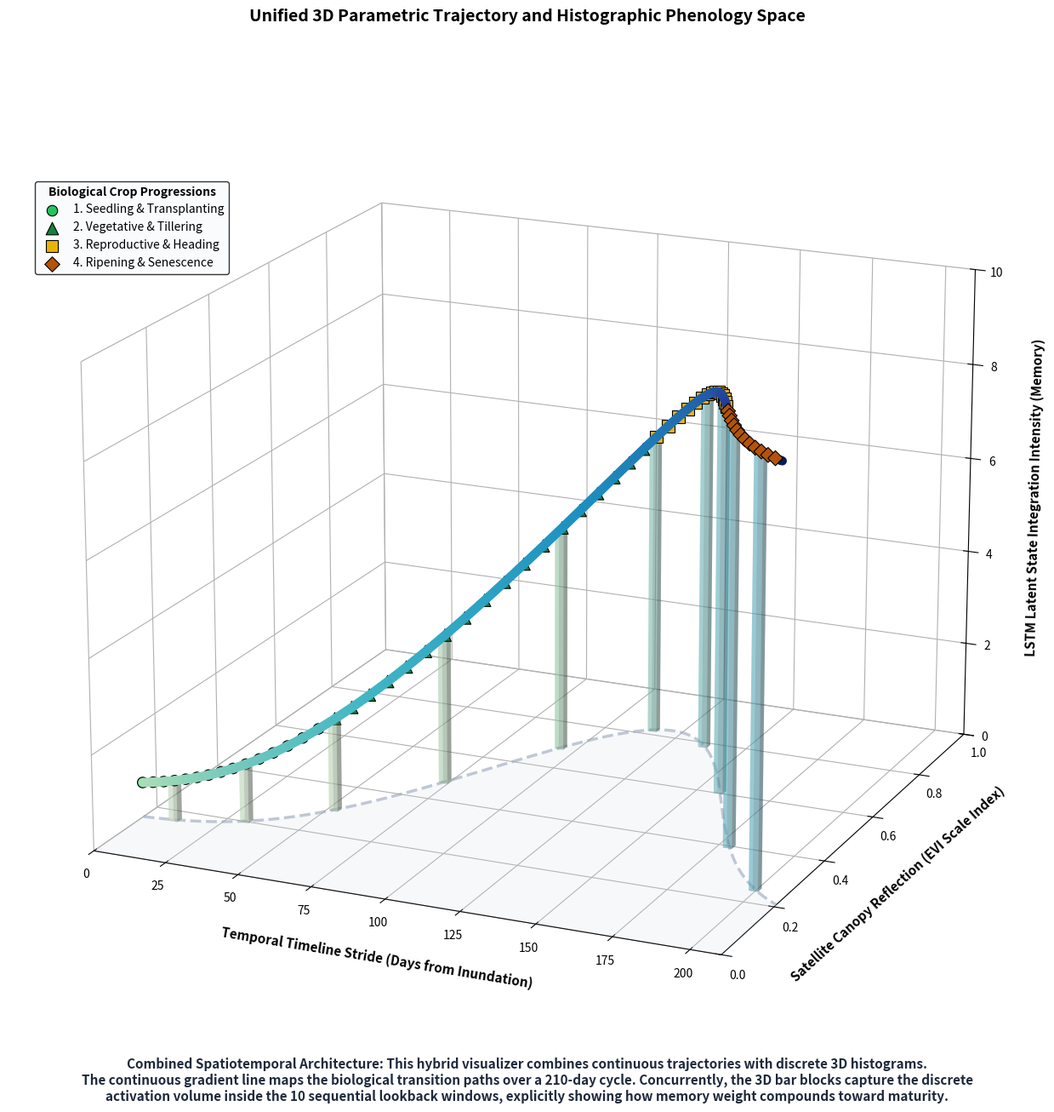

Write Python code to recreate this figure.
import numpy as np
import matplotlib.pyplot as plt
from mpl_toolkits.mplot3d import Axes3D
from mpl_toolkits.mplot3d.art3d import Poly3DCollection
import matplotlib.cm as cm

def generate_bold_combined_3d_space():
    print("Generating Figure 4.26: Bold 3D Parametric & Histographic Space...")
    
    # 1. Initialize High-Resolution 3D Canvas
    fig = plt.figure(figsize=(16, 13), dpi=300)
    ax = fig.add_subplot(111, projection='3d')
    
    # Generate continuous timeline for the trajectory curve
    t_curve = np.linspace(0, 10, 600)
    x_curve = t_curve * 21  # 0 to 210 growing days
    y_curve = 0.15 + 0.68 * np.exp(-0.5 * ((t_curve - 5.8) / 1.9) ** 2)  # EVI curve
    z_curve = 1.0 / (1.0 + np.exp(-0.8 * (t_curve - 4.5))) * 8.5 + 0.5   # Memory Activation
    
    # 2. Render the 3D Histographic Bars (Minimalist Pillars)
    num_bins = 10
    t_bins = np.linspace(0.5, 9.5, num_bins)
    x_bars = t_bins * 21
    y_bars = 0.15 + 0.68 * np.exp(-0.5 * ((t_bins - 5.8) / 1.9) ** 2)
    
    bar_width = 3.0   
    bar_depth = 0.015 
    bar_cmap = plt.get_cmap('GnBu')
    
    for idx in range(num_bins):
        x_pos = x_bars[idx] - bar_width / 2.0
        y_pos = y_bars[idx] - bar_depth / 2.0
        z_pos = 0  
        
        height = 1.0 / (1.0 + np.exp(-0.8 * (t_bins[idx] - 4.5))) * 8.5 + 0.5
        color_val = bar_cmap(0.15 + (height / 10.0) * 0.5)
        
        # Keep bars translucent and borderless so they don't clog the view
        ax.bar3d(x_pos, y_pos, z_pos, bar_width, bar_depth, height, 
                 color=color_val, edgecolor='none', alpha=0.35, zorder=2)

    # 3. Render the Continuous Parametric 3D Trajectory Curve (BOLD & FAT)
    line_cmap = plt.get_cmap('YlGnBu')
    for i in range(len(t_curve) - 1):
        color_ratio = i / len(t_curve)
        # FIX: Increased linewidth to 7.5, max alpha, and added round capstyles for a smooth tube effect
        ax.plot(x_curve[i:i+2], y_curve[i:i+2], z_curve[i:i+2], 
                color=line_cmap(0.3 + color_ratio * 0.7), linewidth=7.5, alpha=1.0, 
                solid_capstyle='round', zorder=15)

    # 4. Inject Segmented 3D Scattered Phase Nodes (Proportionally scaled up)
    stages = [
        {"name": "1. Seedling & Transplanting", "mask": (t_curve >= 0) & (t_curve < 2.5), "color": "#22c55e", "marker": "o", "size": 80},
        {"name": "2. Vegetative & Tillering", "mask": (t_curve >= 2.5) & (t_curve < 5.5), "color": "#15803d", "marker": "^", "size": 110},
        {"name": "3. Reproductive & Heading", "mask": (t_curve >= 5.5) & (t_curve < 8.0), "color": "#eab308", "marker": "s", "size": 110},
        {"name": "4. Ripening & Senescence", "mask": (t_curve >= 8.0) & (t_curve <= 10.0), "color": "#b45309", "marker": "D", "size": 80}
    ]
    
    for stage in stages:
        mask = stage["mask"]
        ax.scatter(x_curve[mask][::10], y_curve[mask][::10], z_curve[mask][::10], 
                   color=stage["color"], marker=stage["marker"], s=stage["size"], 
                   edgecolor='black', linewidth=0.8, alpha=1.0, label=stage["name"], zorder=20)

    # 5. Render Floor Drop-Shadow Path Projection
    # Make the shadow slightly bolder as well to match the main curve
    ax.plot(x_curve, y_curve, zs=0, zdir='z', color='#94a3b8', linestyle='--', linewidth=2.5, alpha=0.6, zorder=1)
    
    x_poly = np.concatenate([x_curve, [x_curve[-1], x_curve[0]]])
    y_poly = np.concatenate([y_curve, [0, 0]])
    z_poly = np.zeros_like(x_poly)
    verts = [list(zip(x_poly, y_poly, z_poly))]
    
    shadow_poly = Poly3DCollection(verts, facecolors='#cbd5e1', edgecolors='none', alpha=0.15, zorder=0)
    ax.add_collection3d(shadow_poly)

    # =========================================================================
    # 6. GRAPHICAL FORMATTING AND BLUEPRINT GRID LINES
    # =========================================================================
    ax.set_xlim(0, 210)
    ax.set_ylim(0.0, 1.0)
    ax.set_zlim(0, 10)
    
    ax.set_xlabel("Temporal Timeline Stride (Days from Inundation)", fontsize=11, fontweight='bold', labelpad=15)
    ax.set_ylabel("Satellite Canopy Reflection (EVI Scale Index)", fontsize=11, fontweight='bold', labelpad=15)
    ax.set_zlabel("LSTM Latent State Integration Intensity (Memory)", fontsize=11, fontweight='bold', labelpad=15)
    
    ax.set_title("Unified 3D Parametric Trajectory and Histographic Phenology Space", 
                 fontsize=14, fontweight='bold', pad=25)

    ax.xaxis.pane.fill = False
    ax.yaxis.pane.fill = False
    ax.zaxis.pane.fill = False
    ax.xaxis.pane.set_edgecolor('#e2e8f0')
    ax.yaxis.pane.set_edgecolor('#e2e8f0')
    ax.zaxis.pane.set_edgecolor('#e2e8f0')
    ax.grid(True, linestyle=':', alpha=0.3)

    ax.view_init(elev=18, azim=-66)
    
    ax.legend(loc='upper left', bbox_to_anchor=(0.02, 0.88), title="Biological Crop Progressions", 
              title_fontproperties={'weight': 'bold'}, frameon=True, edgecolor='black', facecolor='#f8fafc', fontsize=10)

    explanation_text = (
        "Combined Spatiotemporal Architecture: This hybrid visualizer combines continuous trajectories with discrete 3D histograms.\n"
        "The continuous gradient line maps the biological transition paths over a 210-day cycle. Concurrently, the 3D bar blocks capture the discrete\n"
        "activation volume inside the 10 sequential lookback windows, explicitly showing how memory weight compounds toward maturity."
    )
    fig.text(0.5, 0.04, explanation_text, ha='center', va='top', fontsize=11, style='italic', color='#1e293b', fontweight='bold')

    plt.tight_layout()
    plt.savefig('Figure_4_26_Combined_3D_Phenology_Space_Bold.png', bbox_inches='tight')
    print("-> Successfully saved pristine, bold 'Figure_4_26_Combined_3D_Phenology_Space_Bold.png'")

if __name__ == "__main__":
    generate_bold_combined_3d_space()
